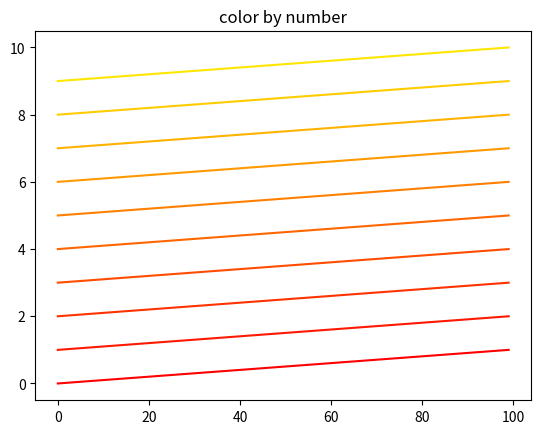

Write the Python code that produced this figure.
import matplotlib.pyplot as plt
import matplotlib.colors as mplc
import matplotlib.cm as cm
import numpy as np

line = lambda x, b: x + b

lines = np.array(
        [line(np.linspace(0, 1, 100), b)
         for b in range(10)]
        )

cmap = cm.autumn
norm = mplc.Normalize(vmin=0, vmax=1)

for i, l in enumerate(lines):
    i = i / lines.shape[0]
    plt.plot(l, color=cmap(norm(i)))
plt.title('color by number')
plt.show()
